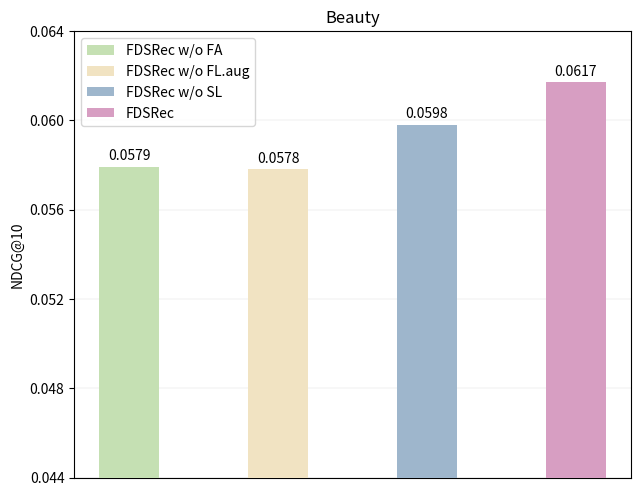

The matplotlib source for this figure:
import matplotlib.pyplot as plt
import numpy as np
from matplotlib.patches import Patch

x = np.array([0, 1, 2, 3])
y = np.array([0.0579, 0.0578, 0.0598, 0.0617])

# 创建一个图形和坐标轴对象
fig, ax = plt.subplots()

# 设置条形图的宽度
bar_width = 0.4

# [grey, darkblue, firebrick, lightgreen, hotpink]
colors = ['#c5e0b3', '#f1e3c2', '#9eb6cc', '#d79ec2']
labels = ['FDSRec w/o FA', 'FDSRec w/o FL.aug', 'FDSRec w/o SL', 'FDSRec']
bars1 = ax.bar(x, y, bar_width, zorder=10, color=colors)

# 添加数值标签
for bar in bars1:
    height = bar.get_height()
    ax.annotate(f'{height}',
                xy=(bar.get_x() + bar.get_width() / 2, height),
                xytext=(0, 3),  # 垂直偏移量，可以根据需要调整
                textcoords="offset points",
                ha='center', va='bottom')

# 创建图例
legend_elements = [Patch(facecolor=color, label=label) for color, label in zip(colors, labels)]

# 同时隐藏刻度和坐标轴标签
ax.xaxis.set_major_locator(plt.NullLocator())

# 设置y轴刻度
yticks = [0.044, 0.048, 0.052, 0.056, 0.06, 0.064]  # 自定义刻度值 0.004
ax.set_yticks(yticks)
ax.set_ylim(yticks[0], yticks[-1])

# 添加标题和标签
ax.set_title('Beauty')
ax.set_ylabel('NDCG@10')

# 显示网格线
ax.yaxis.grid(True, linewidth=0.2, linestyle='-', color='#cbcbcb')

# 调整左右两侧的空白边
plt.subplots_adjust(left=0.12, right=0.99)  # 根据需要调整左右边界的值
plt.subplots_adjust(top=0.95, bottom=0.02)

# 添加图例
ax.legend(handles=legend_elements, loc="upper left")

plt.show()
